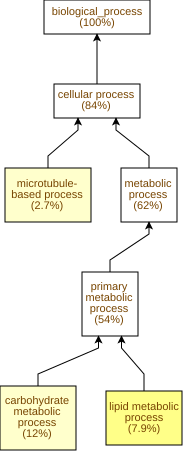

Source data for this figure (header and first rows):
GO Term	Study #	Study Freq.	Pop. Freq.	p-value	q-value	name	gene products
GO:0006629	99	7.9%	4.7%	4.57E-8	5.15E-5	lipid metabolic process	Cc07g15530,Cc01g12150,Cc02g09750,Cc04g06…
GO:0007017	34	2.7%	1.3%	6.53E-6	3.68E-3	microtubule-based process	Cc11g16830,Cc07g12380,Cc02g16920,Cc02g36…
GO:0005975	145	12%	8.4%	1.12E-5	4.19E-3	carbohydrate metabolic process	Cc02g31040,Cc06g15440,Cc01g13760,Cc02g20…
GO:0044042	26	2.1%	0.95%	4.47E-5	0.0126	glucan metabolic process	Cc10g15010,Cc02g33140,Cc03g05040,Cc02g13…
GO:0005976	30	2.4%	1.2%	1.66E-4	0.0374	polysaccharide metabolic process	Cc10g15010,Cc02g33140,Cc10g14380,Cc03g05…
GO:0016051	27	2.2%	1.1%	2.96E-4	0.0556	carbohydrate biosynthetic process	Cc10g15010,Cc10g14380,Cc03g05040,Cc10g09…
GO:0000271	21	1.7%	0.79%	3.85E-4	0.062	polysaccharide biosynthetic process	Cc10g15010,Cc05g03610,Cc05g15080,Cc10g14…
GO:0009664	8	0.64%	0.18%	6.39E-4	0.0901	plant-type cell wall organization	Cc02g07670,Cc10g14530,Cc07g03490,Cc02g05…
GO:0009250	18	1.4%	0.66%	6.49E-4	0.0901	glucan biosynthetic process	Cc10g15010,Cc05g03610,Cc05g15080,Cc01g17…
GO:0016125	6	0.48%	0.11%	6.6E-4	0.0901	sterol metabolic process	Cc06g05220,Cc02g20360,Cc10g07750,Cc07g07…
GO:0010087	6	0.48%	0.11%	6.6E-4	0.0901	phloem or xylem histogenesis	Cc05g04910,Cc11g05600,Cc11g16070,Cc11g16…
GO:0008610	48	3.8%	2.5%	9.13E-4	0.0901	lipid biosynthetic process	Cc07g13570,Cc03g10730,Cc07g15530,Cc01g12…
GO:0071669	9	0.72%	0.24%	1.4E-3	0.121	plant-type cell wall organization or bio…	Cc10g14380,Cc02g07670,Cc10g14530,Cc07g03…
GO:0051274	15	1.2%	0.55%	1.8E-3	0.145	beta-glucan biosynthetic process	Cc10g15010,Cc05g03610,Cc05g15080,Cc01g17…
GO:0051273	15	1.2%	0.55%	1.8E-3	0.145	beta-glucan metabolic process	Cc10g15010,Cc05g03610,Cc05g15080,Cc01g17…
GO:0010088	4	0.32%	0.06%	2.3E-3	0.162	phloem development	Cc11g05600,Cc11g16070,Cc11g16080,Cc04g10…
GO:0008202	8	0.64%	0.22%	2.85E-3	0.189	steroid metabolic process	Cc06g05220,Cc03g10730,Cc02g20360,Cc10g07…
GO:0016126	5	0.4%	0.1%	2.96E-3	0.189	sterol biosynthetic process	Cc06g05220,Cc02g20360,Cc10g07750,Cc07g07…
GO:0006457	24	1.9%	1.1%	3.68E-3	0.218	protein folding	Cc02g13840,Cc10g11150,Cc10g15410,Cc05g14…
GO:0009308	11	0.88%	0.38%	4.16E-3	0.235	amine metabolic process	Cc11g15620,Cc11g15630,Cc07g20900,Cc10g02…
GO:0006694	7	0.56%	0.19%	5.82E-3	0.313	steroid biosynthetic process	Cc06g05220,Cc03g10730,Cc02g20360,Cc10g07…
GO:0046470	5	0.4%	0.11%	5.83E-3	0.313	phosphatidylcholine metabolic process	Cc06g08420,Cc08g00710,Cc04g06300,Cc08g13…
GO:0009627	5	0.4%	0.12%	0.0102	0.5	systemic acquired resistance	Cc02g07220,Cc06g13940,Cc06g13950,Cc04g01…
GO:0030243	11	0.88%	0.42%	0.0115	0.542	cellulose metabolic process	Cc10g15010,Cc05g03610,Cc05g15080,Cc01g17…
GO:0030244	11	0.88%	0.42%	0.0115	0.542	cellulose biosynthetic process	Cc10g15010,Cc05g03610,Cc05g15080,Cc01g17…
GO:0045892	8	0.64%	0.27%	0.0119	0.542	negative regulation of DNA-templated tra…	Cc06g06330,Cc04g10670,Cc01g01180,Cc02g09…
GO:1902679	8	0.64%	0.27%	0.0119	0.542	negative regulation of RNA biosynthetic …	Cc06g06330,Cc04g10670,Cc01g01180,Cc02g09…
GO:0051253	8	0.64%	0.27%	0.0119	0.542	negative regulation of RNA metabolic pro…	Cc06g06330,Cc04g10670,Cc01g01180,Cc02g09…
GO:0009415	4	0.32%	0.08%	0.0125	0.542	response to water	Cc02g38620,Cc07g10030,Cc10g00870,Cc02g17…
GO:0001101	4	0.32%	0.08%	0.0125	0.542	response to acid chemical	Cc02g38620,Cc07g10030,Cc10g00870,Cc02g17…
GO:0000226	9	0.72%	0.33%	0.0145	0.542	microtubule cytoskeleton organization	Cc11g16830,Cc11g05720,Cc02g36650,Cc07g04…
GO:0098542	5	0.4%	0.13%	0.0164	0.578	defense response to other organism	Cc02g07220,Cc06g13940,Cc06g13950,Cc04g01…
GO:0140546	5	0.4%	0.13%	0.0164	0.578	defense response to symbiont	Cc02g07220,Cc06g13940,Cc06g13950,Cc04g01…
GO:0006284	6	0.48%	0.18%	0.0174	0.578	base-excision repair	Cc11g11470,Cc02g10250,Cc04g04560,Cc01g15…
GO:0071554	24	1.9%	1.3%	0.0226	0.729	cell wall organization or biogenesis	Cc04g00690,Cc04g00680,Cc02g33140,Cc10g14…
GO:0009765	7	0.56%	0.24%	0.0228	0.729	photosynthesis, light harvesting	Cc07g00260,Cc05g09650,Cc09g09010,Cc10g04…
GO:0043605	2	0.16%	0.02%	0.0229	0.729	amide catabolic process	Cc02g13200,Cc11g16690
GO:0046490	2	0.16%	0.02%	0.0229	0.729	isopentenyl diphosphate metabolic proces…	Cc02g09750,Cc02g17960
GO:0048366	2	0.16%	0.02%	0.0229	0.729	leaf development	Cc07g07090,Cc02g34480
GO:0009240	2	0.16%	0.02%	0.0229	0.729	isopentenyl diphosphate biosynthetic pro…	Cc02g09750,Cc02g17960
GO:0048827	2	0.16%	0.02%	0.0229	0.729	phyllome development	Cc07g07090,Cc02g34480
GO:0006644	22	1.8%	1.2%	0.0246	0.729	phospholipid metabolic process	Cc06g22200,Cc07g15530,Cc11g08790,Cc03g04…
GO:0045934	8	0.64%	0.3%	0.0265	0.729	negative regulation of nucleobase-contai…	Cc06g06330,Cc04g10670,Cc01g01180,Cc02g09…
GO:0042445	3	0.24%	0.06%	0.0272	0.729	hormone metabolic process	Cc10g02380,Cc02g30100,Cc08g01180
GO:0009690	3	0.24%	0.06%	0.0272	0.729	cytokinin metabolic process	Cc10g02380,Cc02g30100,Cc08g01180
GO:0009157	3	0.24%	0.06%	0.0272	0.729	deoxyribonucleoside monophosphate biosyn…	Cc10g02990,Cc10g03000,Cc09g07230
GO:0009177	3	0.24%	0.06%	0.0272	0.729	pyrimidine deoxyribonucleoside monophosp…	Cc10g02990,Cc10g03000,Cc09g07230
GO:0009176	3	0.24%	0.06%	0.0272	0.729	pyrimidine deoxyribonucleoside monophosp…	Cc10g02990,Cc10g03000,Cc09g07230
GO:0032502	20	1.6%	1.0%	0.0298	0.729	developmental process	Cc05g04910,Cc02g13600,Cc02g17610,Cc08g12…
GO:0007010	11	0.88%	0.49%	0.0314	0.729	cytoskeleton organization	Cc11g16830,Cc11g05720,Cc02g36650,Cc07g04…
GO:0005984	8	0.64%	0.32%	0.0334	0.738	disaccharide metabolic process	Cc01g21050,Cc03g08100,Cc06g13830,Cc09g10…
GO:0043101	4	0.32%	0.11%	0.0349	0.756	purine-containing compound salvage	Cc06g04020,Cc11g13610,Cc10g05670,Cc08g00…
GO:0019344	4	0.32%	0.11%	0.0349	0.756	cysteine biosynthetic process	Cc04g02110,Cc02g38200,Cc07g14520,Cc06g11…
GO:0010817	4	0.32%	0.11%	0.0349	0.756	regulation of hormone levels	Cc10g02380,Cc02g30100,Cc08g01180,Cc08g07…
GO:0006535	4	0.32%	0.11%	0.0349	0.756	cysteine biosynthetic process from serin…	Cc04g02110,Cc02g38200,Cc07g14520,Cc06g11…
GO:0048856	15	1.2%	0.74%	0.0353	0.756	anatomical structure development	Cc05g04910,Cc02g13600,Cc08g12950,Cc08g07…
GO:0010411	7	0.56%	0.27%	0.0382	0.756	xyloglucan metabolic process	Cc02g20260,Cc02g33140,Cc06g13410,Cc02g11…
GO:0007018	13	1.0%	0.63%	0.0425	0.826	microtubule-based movement	Cc07g12380,Cc04g03220,Cc02g16920,Cc10g15…
GO:0009888	6	0.48%	0.22%	0.0433	0.828	tissue development	Cc05g04910,Cc11g05600,Cc11g16070,Cc11g16…
GO:1901700	6	0.48%	0.22%	0.0433	0.828	response to oxygen-containing compound	Cc02g38620,Cc04g11360,Cc07g10030,Cc10g00…
... 1,067 more rows
